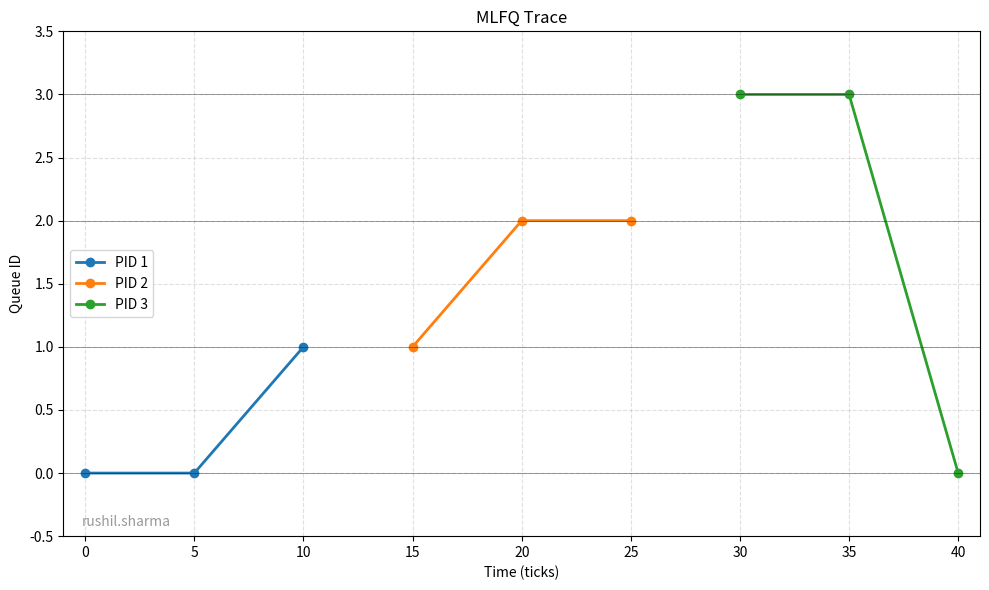

Python code for this plot:
import matplotlib
matplotlib.use("Agg")
import matplotlib.pyplot as plt

# MLFQ trace data; replace with the exact recorded values if you collect a live trace from QEMU.
time = [0, 5, 10, 15, 20, 25, 30, 35, 40]
queue = [0, 0, 1, 1, 2, 2, 3, 3, 0]
pid = [1, 1, 1, 2, 2, 2, 3, 3, 3]

plt.figure(figsize=(10, 6))
for p in sorted(set(pid)):
    xs = [t for t, current_pid in zip(time, pid) if current_pid == p]
    ys = [q for q, current_pid in zip(queue, pid) if current_pid == p]
    plt.plot(xs, ys, marker='o', linewidth=2, label=f'PID {p}')

for q in range(4):
    plt.axhline(q, color='black', linewidth=0.5, alpha=0.5)

plt.xlim(min(time) - 1, max(time) + 1)
plt.ylim(-0.5, 3.5)
plt.xlabel('Time (ticks)')
plt.ylabel('Queue ID')
plt.title('MLFQ Trace')
plt.grid(True, linestyle='--', alpha=0.4)
plt.legend()
plt.text(0.02, 0.02, 'rushil.sharma', transform=plt.gca().transAxes, fontsize=10, alpha=0.4)
plt.tight_layout()
plt.savefig('mlfq_plot.png', dpi=150)
print('Saved mlfq_plot.png')
